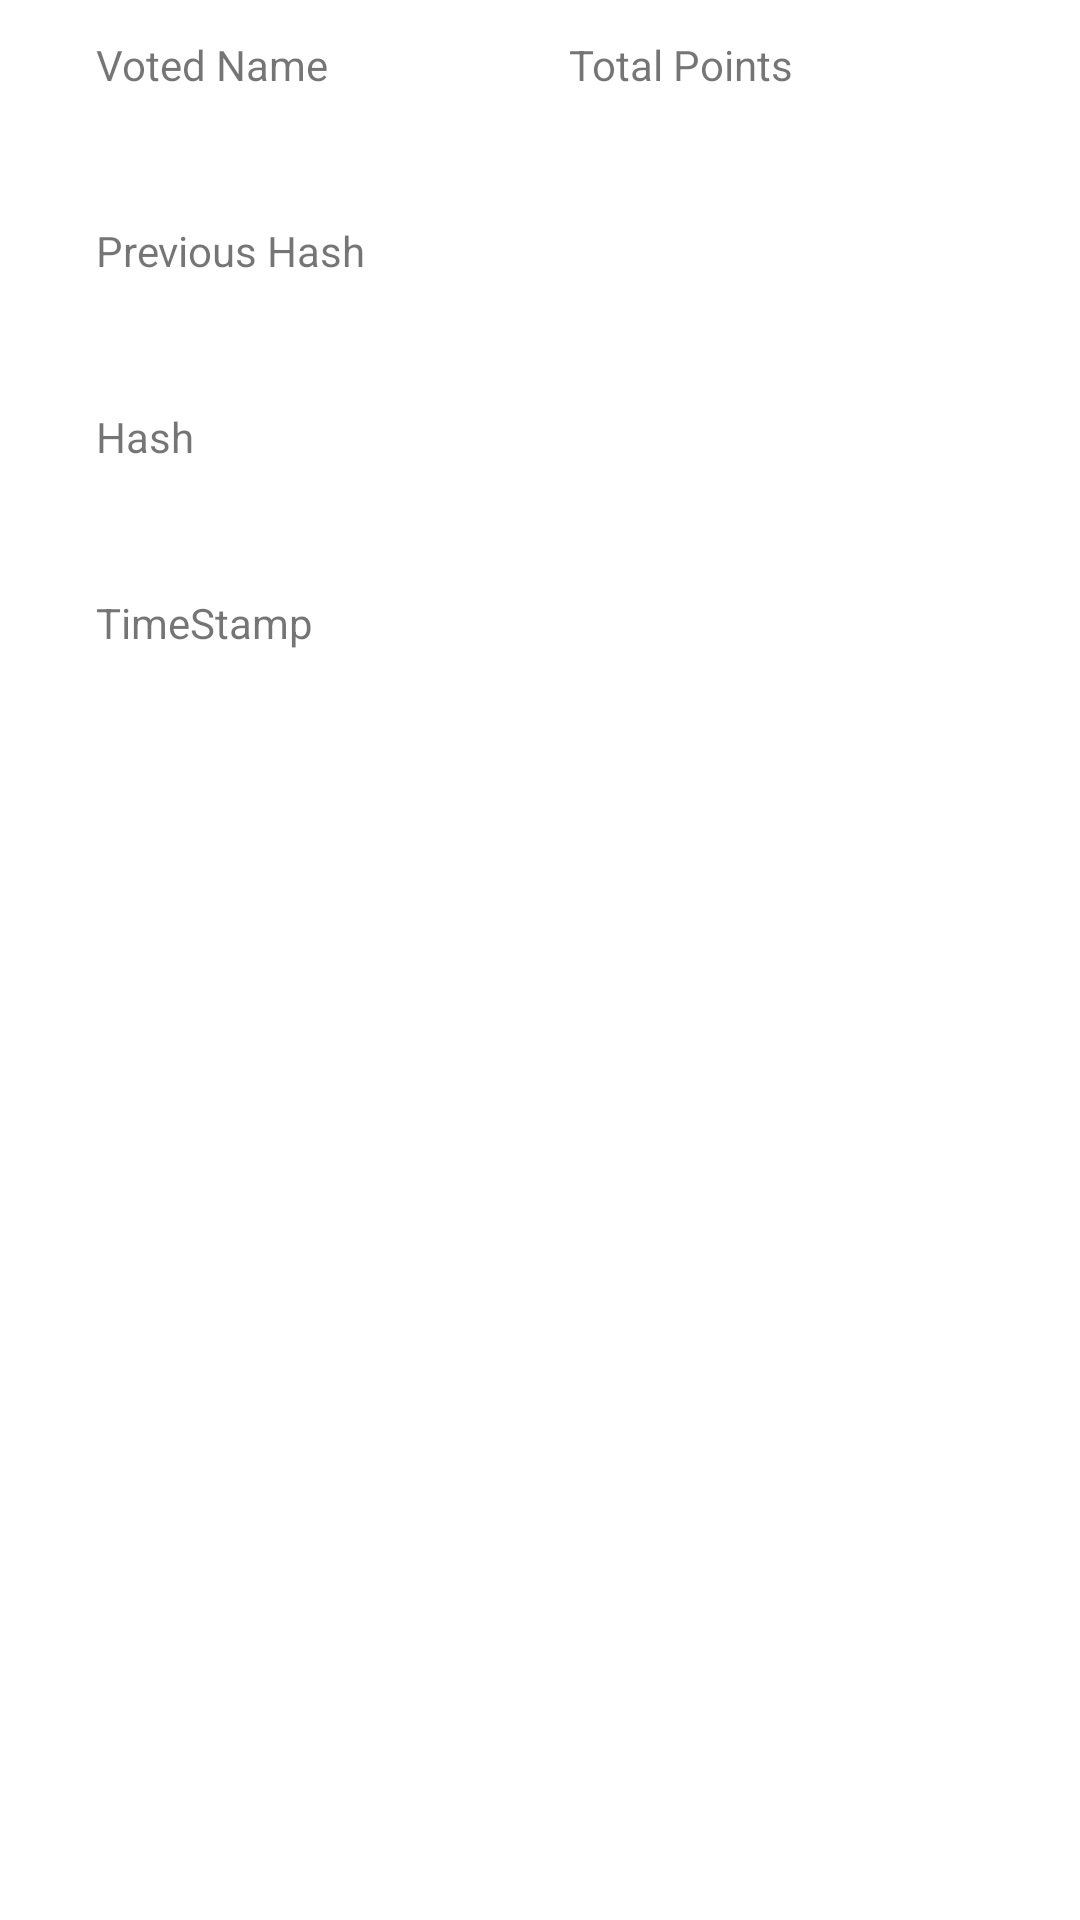

Layout XML and referenced resources for this Android screen:
<!-- AndroidManifest.xml: application theme Theme.NearSample -->
<!-- res/layout/block_itemview.xml -->
<?xml version="1.0" encoding="utf-8"?>
<androidx.constraintlayout.widget.ConstraintLayout xmlns:android="http://schemas.android.com/apk/res/android"
    xmlns:app="http://schemas.android.com/apk/res-auto"
    android:layout_width="match_parent"
    android:layout_height="wrap_content"
    xmlns:tools="http://schemas.android.com/tools">

    <TextView
        android:id="@+id/tvVotedNameTitle"
        android:layout_width="wrap_content"
        android:layout_height="wrap_content"
        android:layout_marginLeft="32dp"
        android:layout_marginTop="12dp"
        android:text="Voted Name"
        app:layout_constraintStart_toStartOf="parent"
        app:layout_constraintTop_toTopOf="parent" />

    <TextView
        android:id="@+id/tvVotedName"
        tools:text="James"
        android:layout_width="wrap_content"
        android:layout_height="wrap_content"
        android:layout_marginTop="12dp"
        android:textColor="@color/black"
        app:layout_constraintStart_toStartOf="@+id/tvVotedNameTitle"
        app:layout_constraintTop_toBottomOf="@+id/tvVotedNameTitle" />

    <TextView
        android:id="@+id/tvPreviousHashTitle"
        android:layout_width="wrap_content"
        android:layout_height="wrap_content"
        android:layout_marginTop="12dp"
        android:text="Previous Hash"
        app:layout_constraintStart_toStartOf="@+id/tvVotedName"
        app:layout_constraintTop_toBottomOf="@+id/tvVotedName" />

    <TextView
        android:id="@+id/tvPreviousHash"
        android:layout_width="wrap_content"
        android:layout_height="wrap_content"
        android:layout_marginTop="12dp"
        tools:text="alsjdf;laskjdf;l"
        android:textColor="@color/black"
        app:layout_constraintStart_toStartOf="@+id/tvPreviousHashTitle"
        app:layout_constraintTop_toBottomOf="@+id/tvPreviousHashTitle" />


    <TextView
        android:id="@+id/tvHashTitle"
        android:layout_width="wrap_content"
        android:layout_height="wrap_content"
        android:layout_marginTop="12dp"
        android:text="Hash"
        app:layout_constraintStart_toStartOf="@+id/tvPreviousHash"
        app:layout_constraintTop_toBottomOf="@+id/tvPreviousHash" />

    <TextView
        android:id="@+id/tvHash"
        android:layout_width="wrap_content"
        android:layout_height="wrap_content"
        android:layout_marginTop="12dp"
        tools:text="aklsdfj;klasdjfl;as"
        android:textColor="@color/black"
        app:layout_constraintStart_toStartOf="@+id/tvHashTitle"
        app:layout_constraintTop_toBottomOf="@+id/tvHashTitle" />

    <TextView
        android:id="@+id/tvTotalPointTitle"
        android:layout_width="wrap_content"
        android:layout_height="wrap_content"
        android:layout_marginLeft="80dp"
        android:text="Total Points"
        app:layout_constraintStart_toEndOf="@+id/tvVotedNameTitle"
        app:layout_constraintTop_toTopOf="@+id/tvVotedNameTitle" />

    <TextView
        android:id="@+id/tvTotalPoint"
        android:layout_width="wrap_content"
        android:layout_height="wrap_content"
        android:layout_marginTop="12dp"
        tools:text="122"
        android:textColor="@color/black"
        app:layout_constraintStart_toStartOf="@+id/tvTotalPointTitle"
        app:layout_constraintTop_toBottomOf="@+id/tvTotalPointTitle" />

    <TextView
        android:id="@+id/tvTimeStampTitle"
        android:layout_width="wrap_content"
        android:layout_height="wrap_content"
        android:layout_marginTop="12dp"
        android:text="TimeStamp"
        app:layout_constraintStart_toStartOf="@+id/tvHash"
        app:layout_constraintTop_toBottomOf="@+id/tvHash" />

    <TextView
        android:id="@+id/tvTimeStamp"
        android:layout_width="wrap_content"
        android:layout_height="wrap_content"
        android:layout_marginTop="12dp"
        tools:text="26/01/2020"
        android:textColor="@color/black"
        app:layout_constraintStart_toStartOf="@+id/tvTimeStampTitle"
        app:layout_constraintTop_toBottomOf="@+id/tvTimeStampTitle" />

</androidx.constraintlayout.widget.ConstraintLayout>
<!-- resources referenced by this layout -->
<resources>
  <style name="Theme.NearSample" parent="Theme.MaterialComponents.DayNight.DarkActionBar">
          
          <item name="colorPrimary">@color/purple_500</item>
          <item name="colorPrimaryVariant">@color/purple_700</item>
          <item name="colorOnPrimary">@color/white</item>
          
          <item name="colorSecondary">@color/teal_200</item>
          <item name="colorSecondaryVariant">@color/teal_700</item>
          <item name="colorOnSecondary">@color/black</item>
          
          <item name="android:statusBarColor" tools:targetApi="l">?attr/colorPrimaryVariant</item>
          
      </style>
  <!-- not gathered from this repository: default colours our renderer supplied (Android Studio template values) -->
  <color name="purple_500">#FF6200EE</color>
  <color name="purple_700">#FF3700B3</color>
  <color name="teal_200">#FF03DAC5</color>
  <color name="teal_700">#FF018786</color>
  <color name="black">#FF000000</color>
  <color name="white">#FFFFFFFF</color>
</resources>
